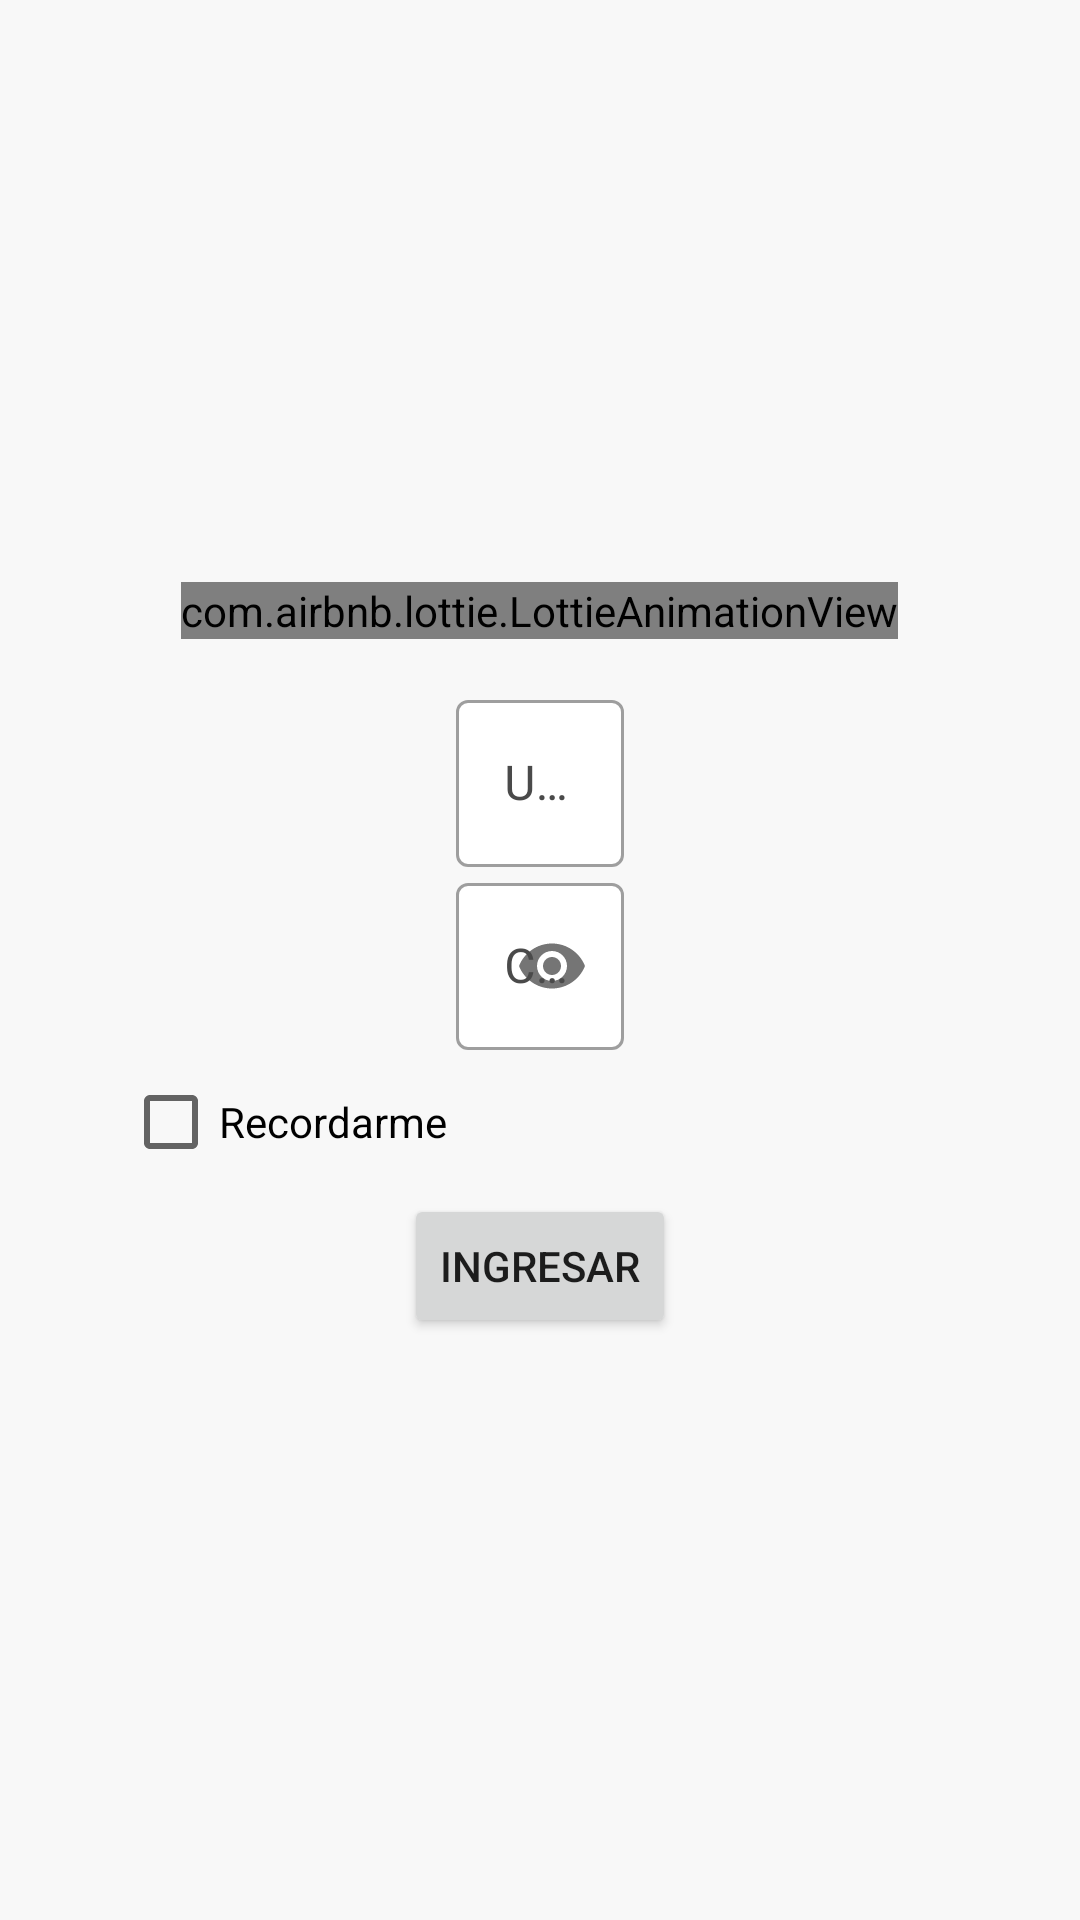

Reconstruct the res/layout file that produces this screen, plus the resources it refers to.
<!-- AndroidManifest.xml: application theme AppTheme -->
<!-- res/layout/activity_login.xml -->
<?xml version="1.0" encoding="utf-8"?>
<LinearLayout xmlns:android="http://schemas.android.com/apk/res/android"
    xmlns:app="http://schemas.android.com/apk/res-auto"
    xmlns:tools="http://schemas.android.com/tools"
    android:id="@+id/layout"
    android:layout_width="match_parent"
    android:layout_height="match_parent"
    android:background="@color/background"
    android:clickable="true"
    android:focusable="true"
    android:focusableInTouchMode="true"
    android:gravity="center"
    android:orientation="vertical"
    tools:context=".views.LoginActivity">

    <com.airbnb.lottie.LottieAnimationView
        android:id="@+id/animation_view"
        android:layout_width="wrap_content"
        android:layout_height="wrap_content"
        app:lottie_autoPlay="true"
        app:lottie_fileName="login.json"
        app:lottie_imageAssetsFolder="assets"
        app:lottie_loop="true" />

    <com.google.android.material.textfield.TextInputLayout
        style="@style/textInputLayout"
        android:layout_marginTop="15dp"
        android:hint="@string/usuario">

        <com.google.android.material.textfield.TextInputEditText
            android:id="@+id/txtUser"
            style="@style/editTextWhile"
            android:layout_width="match_parent"
            android:layout_height="wrap_content"
            android:ems="15"
            android:inputType="textPersonName"
            android:maxLines="1" />

    </com.google.android.material.textfield.TextInputLayout>

    <com.google.android.material.textfield.TextInputLayout
        style="@style/textInputLayout"
        android:hint="@string/password"
        app:passwordToggleEnabled="true">

        <com.google.android.material.textfield.TextInputEditText
            android:id="@+id/txtPass"
            style="@style/editTextWhile"
            android:layout_width="match_parent"
            android:layout_height="wrap_content"
            android:ems="15"
            android:inputType="textPassword"
            android:maxLines="1" />

    </com.google.android.material.textfield.TextInputLayout>

    <CheckBox
        android:id="@+id/cbRecordarme"
        android:layout_width="wrap_content"
        android:layout_height="wrap_content"
        android:ems="17"
        android:text="@string/recordarme" />

    <Button
        android:id="@+id/btnIngresar"
        android:layout_width="wrap_content"
        android:layout_height="wrap_content"
        android:text="@string/ingresar" />
</LinearLayout>
<!-- resources referenced by this layout -->
<resources>
  <color name="background">#F8F8F8</color>
  <string name="ingresar">Ingresar</string>
  <string name="password">Contraseña</string>
  <string name="recordarme">Recordarme</string>
  <string name="usuario">Usuario</string>
  <style name="editTextWhile">
          <item name="android:layout_width">wrap_content</item>
          <item name="android:layout_height">wrap_content</item>
          <item name="android:ems">15</item>
          <item name="android:inputType">textPersonName</item>
          <item name="android:textColor">@android:color/black</item>
          <item name="android:textColorHint">@color/textColor1</item>
      </style>
  <style name="textInputLayout" parent="Widget.MaterialComponents.TextInputLayout.OutlinedBox">
          <item name="android:layout_width">wrap_content</item>
          <item name="android:layout_height">wrap_content</item>
          <item name="android:textColorHint">@color/textColor1</item>
          <item name="boxBackgroundColor">@android:color/white</item>
      </style>
  <style name="AppTheme" parent="Theme.MaterialComponents.Light.NoActionBar">
          
          <item name="colorPrimary">@color/colorPrimary</item>
          <item name="colorPrimaryDark">@color/colorPrimaryDark</item>
          <item name="colorAccent">@color/colorAccent</item>
      </style>
  <color name="textColor1">#4A4A4A</color>
  <color name="colorPrimary">#6200EE</color>
  <color name="colorPrimaryDark">#3700B3</color>
  <color name="colorAccent">#03DAC5</color>
</resources>
